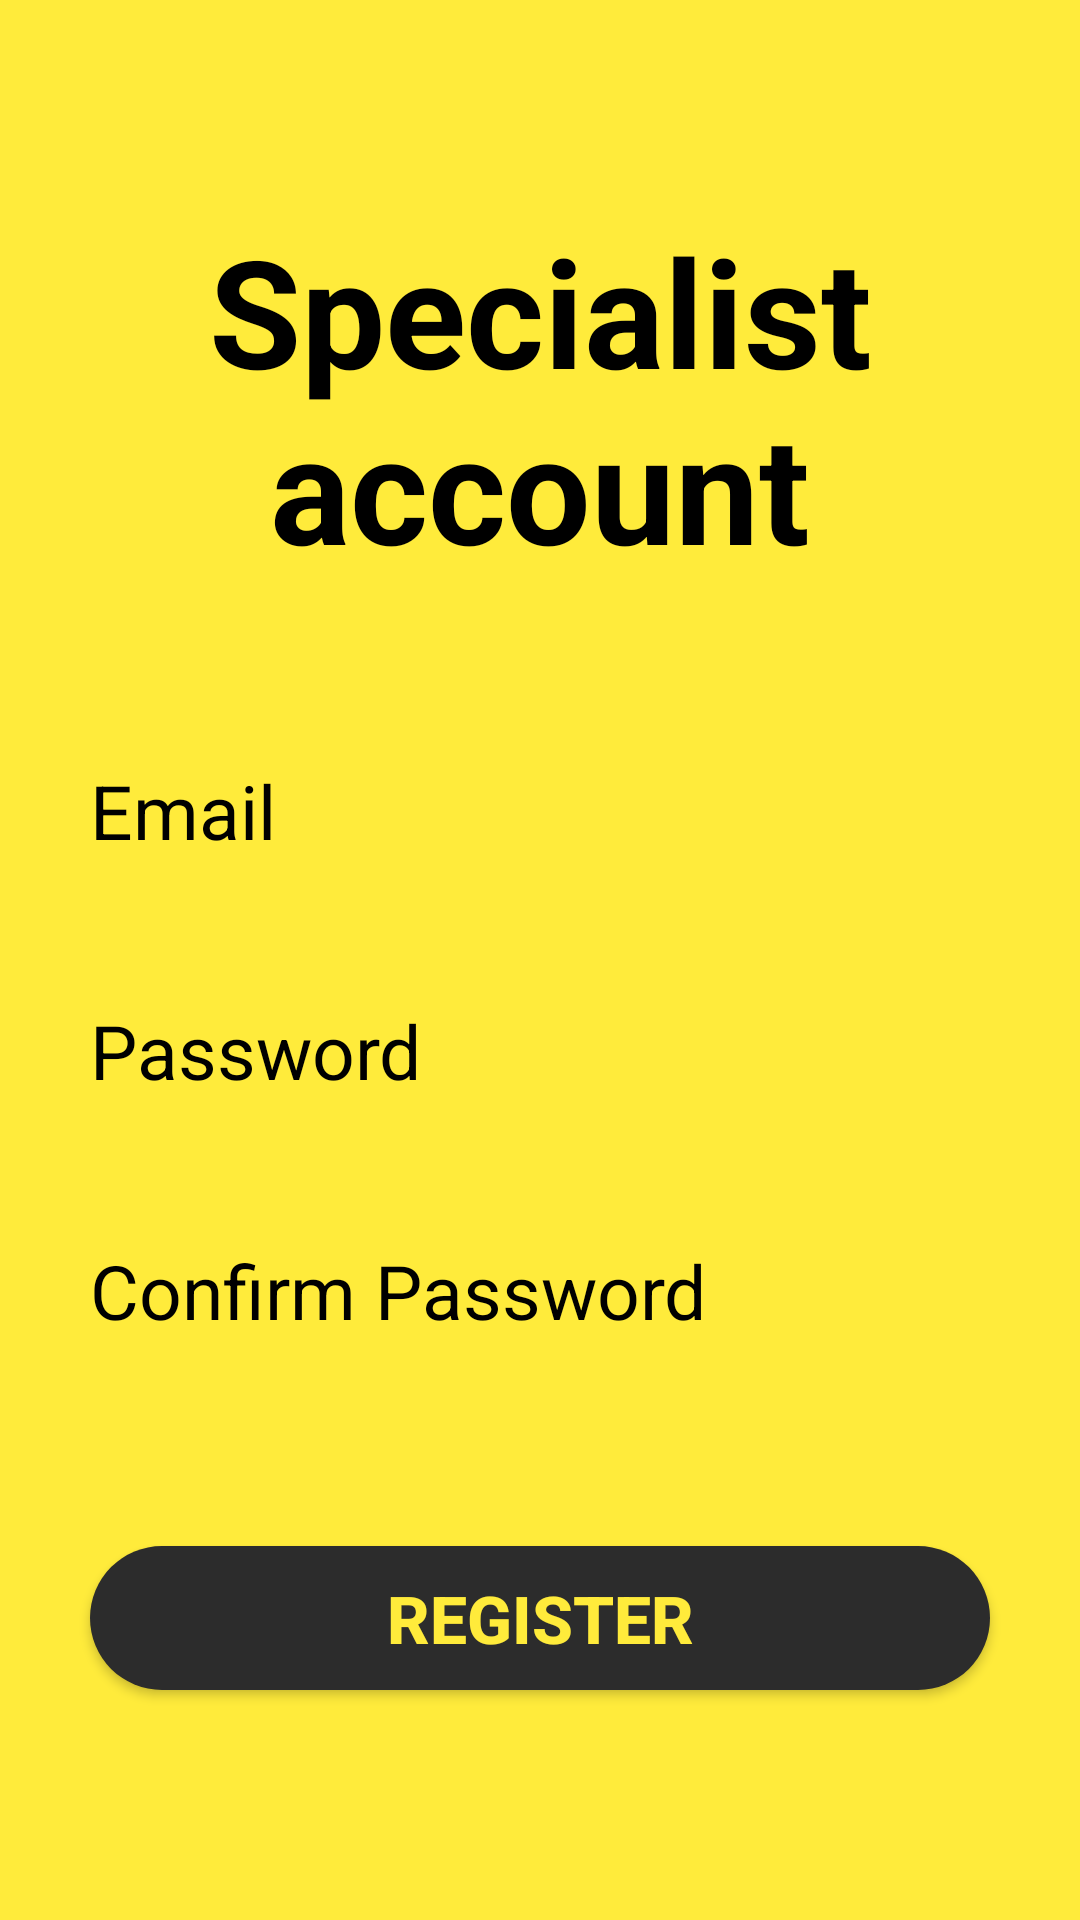

Layout XML and referenced resources for this Android screen:
<!-- AndroidManifest.xml: application theme Theme.FitnessApplication -->
<!-- res/layout/activity_add_specialist.xml -->
<?xml version="1.0" encoding="utf-8"?>
<LinearLayout xmlns:android="http://schemas.android.com/apk/res/android"
    xmlns:app="http://schemas.android.com/apk/res-auto"
    xmlns:tools="http://schemas.android.com/tools"
    android:layout_width="match_parent"
    android:layout_height="match_parent"
    android:background="#FFEB3B"
    android:padding="10dp"
    android:orientation="vertical"
    tools:context=".FitnessApp.AdminPanel.AddSpecialistActivity">

    <TextView
        android:layout_width="match_parent"
        android:layout_height="wrap_content"
        android:gravity="center"
        android:layout_gravity="center_horizontal"
        android:text="Specialist account"
        android:textColor="@color/black"
        android:textSize="50dp"
        android:textStyle="bold"
        android:layout_marginTop="60dp"
        android:layout_marginBottom="50dp"
        />

    <EditText
        android:id="@+id/specialistEmail"
        android:layout_width="match_parent"
        android:layout_height="50dp"
        android:layout_marginBottom="30dp"
        android:background="@drawable/edittext_background"
        android:hint="@string/email"
        android:inputType="text"
        android:paddingLeft="20dp"
        android:textColor="@color/black"
        android:textColorHint="@color/black"
        android:textSize="25dp" />

    <EditText
        android:layout_width="match_parent"
        android:layout_height="50dp"
        android:id="@+id/specialistPassword"
        android:hint="@string/password"
        android:textColorHint="@color/black"
        android:textColor="@color/black"
        android:textSize="25dp"
        android:inputType="textPassword"
        android:background="@drawable/edittext_background"
        android:layout_marginBottom="30dp"
        android:paddingLeft="20dp"
        />

    <EditText
        android:layout_width="match_parent"
        android:layout_height="50dp"
        android:id="@+id/specialistConfirmPassword"
        android:hint="@string/confirm_password"
        android:textColorHint="@color/black"
        android:inputType="textPassword"
        android:textColor="@color/black"
        android:textSize="25dp"
        android:background="@drawable/edittext_background"
        android:layout_marginBottom="30dp"
        android:paddingLeft="20dp"
        />

    <Button
        android:layout_width="300dp"
        android:layout_height="wrap_content"
        android:layout_marginTop="30dp"
        android:layout_gravity="center_horizontal"
        android:background="@drawable/rounded_button_black"
        android:text="@string/register"
        android:id="@+id/registerSpecialist"
        android:textSize="22dp"
        android:textStyle="bold"
        android:textColor="#FFEB3B"/>

</LinearLayout>
<!-- resources referenced by this layout -->
<resources>
  <color name="black">#FF000000</color>
  <!-- drawable rounded_button_black (drawable) -->
  <?xml version="1.0" encoding="utf-8"?>
  <shape xmlns:android="http://schemas.android.com/apk/res/android">
      <solid android:color="@color/second_color"/>
      <corners android:radius="150dp"/>
  </shape>
  <string name="confirm_password">Confirm Password</string>
  <string name="email">Email</string>
  <string name="password">Password</string>
  <string name="register">Register</string>
  <style name="Theme.FitnessApplication" parent="Theme.AppCompat.NoActionBar">
          
          <item name="colorPrimary">@color/purple_500</item>
          <item name="colorPrimaryVariant">@color/purple_700</item>
          <item name="colorOnPrimary">@color/white</item>
          
          <item name="colorSecondary">@color/teal_200</item>
          <item name="colorSecondaryVariant">@color/teal_700</item>
          <item name="colorOnSecondary">@color/black</item>
          
          <item name="android:statusBarColor" tools:targetApi="l">?attr/colorPrimaryVariant</item>
          <item name="android:actionOverflowButtonStyle">@style/MyTheme</item>
          
      </style>
  <color name="second_color">#2c2c2c</color>
  <color name="purple_500">#FF6200EE</color>
  <color name="purple_700">#FF3700B3</color>
  <color name="white">#FFFFFFFF</color>
  <color name="teal_200">#FF03DAC5</color>
  <color name="teal_700">#FF018786</color>
  <style name="MyTheme" parent="android:style/Widget.Holo.ActionButton.Overflow">
          <item name="android:src">@drawable/ic_baseline_more_vert_24</item>
      </style>
</resources>
